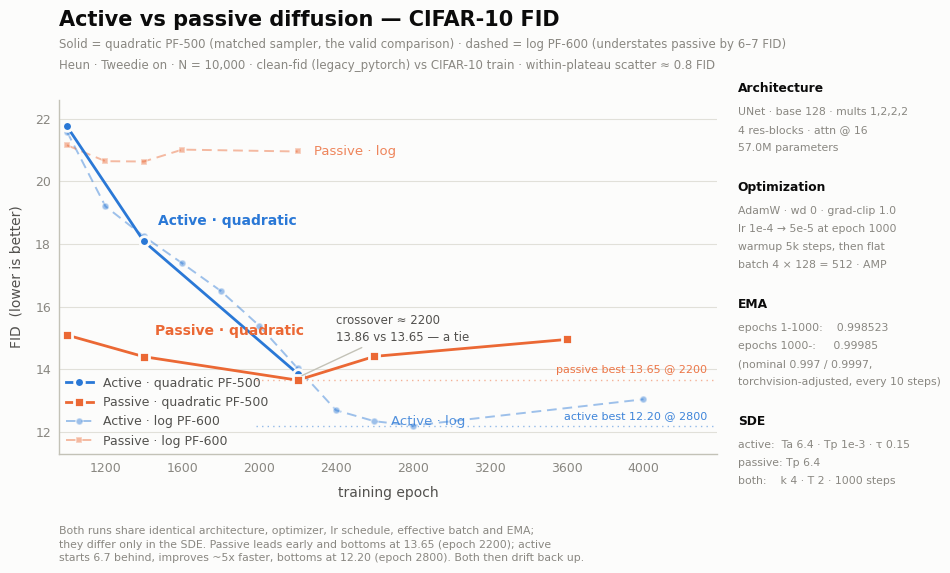

Generate this figure with matplotlib:
"""Active vs passive CIFAR-10 FID, under both PF schedules, with the config on the figure.

Colour = model (blue active / orange passive).
Line style = sampler schedule (solid = quadratic PF-500, dashed = log PF-600).

The quadratic series are the valid comparison: the active model is schedule-insensitive
(<0.2 FID) but the passive model is not (6-7 FID, widening), so the log curves understate
passive badly and are kept only for reference.

Edit the DATA block and re-run:  python plot_fid_comparison.py
"""

import matplotlib
matplotlib.use("Agg")
import matplotlib.pyplot as plt
from matplotlib.lines import Line2D
from matplotlib.ticker import MultipleLocator

# ---------------------------------------------------------------- data
ACTIVE_LOG = [(1000, 21.58), (1200, 19.20), (1400, 18.24), (1600, 17.38),
              (1800, 16.50), (2000, 15.39), (2200, 14.03), (2400, 12.69),
              (2600, 12.34), (2800, 12.20), (4000, 13.04)]
PASSIVE_LOG = [(1000, 21.15), (1200, 20.64), (1400, 20.63), (1600, 21.01),
               (2200, 20.95)]           # 1800/2000 not measured
ACTIVE_QUAD = [(1000, 21.75), (1400, 18.08), (2200, 13.86)]
PASSIVE_QUAD = [(1000, 15.09), (1400, 14.40), (2200, 13.65), (2600, 14.41),
                (3600, 14.95)]

OUT = "fid_active_vs_passive.png"

# ---------------------------------------------------------------- palette
SURFACE   = "#fcfcfb"
INK       = "#0b0b0b"
INK_2     = "#52514e"
MUTED     = "#898781"
GRID      = "#e1e0d9"
AXIS      = "#c3c2b7"
C_ACTIVE  = "#2a78d6"   # categorical slot 1
C_PASSIVE = "#eb6834"   # categorical slot 2

plt.rcParams.update({
    "font.family": "sans-serif",
    "font.sans-serif": ["DejaVu Sans"],
    "figure.facecolor": SURFACE,
    "axes.facecolor": SURFACE,
})

fig, ax = plt.subplots(figsize=(10.6, 6.0), dpi=200)
fig.subplots_adjust(left=0.075, right=0.695, top=0.815, bottom=0.225)

# ---------------------------------------------------------------- chrome
ax.set_axisbelow(True)
ax.yaxis.grid(True, color=GRID, linewidth=0.8)
ax.xaxis.grid(False)
for side in ("top", "right"):
    ax.spines[side].set_visible(False)
for side in ("left", "bottom"):
    ax.spines[side].set_color(AXIS)
    ax.spines[side].set_linewidth(1.0)
ax.tick_params(colors=MUTED, labelsize=9, length=0, pad=6)
ax.xaxis.set_major_locator(MultipleLocator(400))

# ---------------------------------------------------------------- marks
def series(pts, color, marker, primary):
    """primary=True -> quadratic (solid, emphasised); False -> log (dashed, recessive)."""
    xs, ys = zip(*pts)
    ax.plot(xs, ys, color=color,
            linewidth=2.0 if primary else 1.4,
            linestyle="-" if primary else (0, (5, 3)),
            alpha=1.0 if primary else 0.45,
            marker=marker, markersize=7 if primary else 5,
            markerfacecolor=color, markeredgecolor=SURFACE,
            markeredgewidth=2 if primary else 1.2,
            zorder=3 if primary else 2, clip_on=False)

series(ACTIVE_LOG,   C_ACTIVE,  "o", primary=False)
series(PASSIVE_LOG,  C_PASSIVE, "s", primary=False)
series(ACTIVE_QUAD,  C_ACTIVE,  "o", primary=True)
series(PASSIVE_QUAD, C_PASSIVE, "s", primary=True)

# direct labels — placed where each series is well separated, not all at the ends
ax.annotate("Active · quadratic", xy=(1400, 18.08), xytext=(10, 12),
            textcoords="offset points", color=C_ACTIVE, fontsize=10,
            fontweight="bold")
ax.annotate("Passive · quadratic", xy=(1400, 14.40), xytext=(8, 16),
            textcoords="offset points", color=C_PASSIVE, fontsize=10,
            fontweight="bold")
ax.annotate("Passive · log", xy=(2200, 20.95), xytext=(12, 0),
            textcoords="offset points", color=C_PASSIVE, fontsize=9.5,
            alpha=0.8, va="center")
ax.annotate("Active · log", xy=(2600, 12.34), xytext=(12, 0),
            textcoords="offset points", color=C_ACTIVE, fontsize=9.5,
            alpha=0.8, va="center")

# the crossover
ax.annotate("crossover ≈ 2200\n13.86 vs 13.65 — a tie",
            xy=(2210, 13.76), xytext=(26, 26), textcoords="offset points",
            color=INK_2, fontsize=8.5, ha="left", linespacing=1.4,
            arrowprops=dict(arrowstyle="-", color=AXIS, linewidth=1))

# each model bottoms out then drifts back up — mark the minima
for xm, ym, lab, col in ((2800, 12.20, "active best 12.20 @ 2800", C_ACTIVE),
                         (2200, 13.65, "passive best 13.65 @ 2200", C_PASSIVE)):
    ax.axhline(ym, xmin=0.30, color=col, lw=1, ls=(0, (1, 3)), alpha=0.5, zorder=1)
    ax.annotate(lab, xy=(4330, ym), xytext=(0, 5), textcoords="offset points",
                color=col, fontsize=8, alpha=0.9, ha="right")

# ---------------------------------------------------------------- labels
ax.set_xlabel("training epoch", color=INK_2, fontsize=10, labelpad=8)
ax.set_ylabel("FID  (lower is better)", color=INK_2, fontsize=10, labelpad=8)
ax.set_xlim(960, 4380)
ax.set_ylim(11.3, 22.6)

fig.text(0.075, 0.965, "Active vs passive diffusion — CIFAR-10 FID",
         color=INK, fontsize=15, fontweight="bold", ha="left", va="top")
fig.text(0.075, 0.918,
         "Solid = quadratic PF-500 (matched sampler, the valid comparison) · "
         "dashed = log PF-600 (understates passive by 6–7 FID)",
         color=MUTED, fontsize=8.5, ha="left", va="top")
fig.text(0.075, 0.883,
         "Heun · Tweedie on · N = 10,000 · clean-fid (legacy_pytorch) vs CIFAR-10 train · "
         "within-plateau scatter ≈ 0.8 FID",
         color=MUTED, fontsize=8.5, ha="left", va="top")

handles = [
    Line2D([], [], color=C_ACTIVE, lw=2.0, marker="o", ms=7, mec=SURFACE, mew=2,
           label="Active · quadratic PF-500"),
    Line2D([], [], color=C_PASSIVE, lw=2.0, marker="s", ms=7, mec=SURFACE, mew=2,
           label="Passive · quadratic PF-500"),
    Line2D([], [], color=C_ACTIVE, lw=1.4, ls=(0, (5, 3)), alpha=0.45, marker="o",
           ms=5, mec=SURFACE, mew=1.2, label="Active · log PF-600"),
    Line2D([], [], color=C_PASSIVE, lw=1.4, ls=(0, (5, 3)), alpha=0.45, marker="s",
           ms=5, mec=SURFACE, mew=1.2, label="Passive · log PF-600"),
]
legend = ax.legend(handles=handles, loc="lower left", frameon=False, fontsize=9,
                   handlelength=2.2, borderpad=0, labelspacing=0.5)
for t in legend.get_texts():
    t.set_color(INK_2)

# ---------------------------------------------------------------- config panel
CONFIG = [
    ("Architecture", ["UNet · base 128 · mults 1,2,2,2",
                      "4 res-blocks · attn @ 16",
                      "57.0M parameters"]),
    ("Optimization", ["AdamW · wd 0 · grad-clip 1.0",
                      "lr 1e-4 → 5e-5 at epoch 1000",
                      "warmup 5k steps, then flat",
                      "batch 4 × 128 = 512 · AMP"]),
    ("EMA",          ["epochs 1-1000:    0.998523",
                      "epochs 1000-:     0.99985",
                      "(nominal 0.997 / 0.9997,",
                      "torchvision-adjusted, every 10 steps)"]),
    ("SDE",          ["active:  Ta 6.4 · Tp 1e-3 · τ 0.15",
                      "passive: Tp 6.4",
                      "both:    k 4 · T 2 · 1000 steps"]),
]

X = 0.715
y = 0.845
HEAD_GAP, LINE, BLOCK_GAP = 0.042, 0.030, 0.033
for head, lines in CONFIG:
    fig.text(X, y, head, color=INK, fontsize=8.8, fontweight="bold",
             ha="left", va="top")
    y -= HEAD_GAP
    for line in lines:
        fig.text(X, y, line, color=MUTED, fontsize=7.8, ha="left", va="top")
        y -= LINE
    y -= BLOCK_GAP

fig.text(0.075, 0.105,
         "Both runs share identical architecture, optimizer, lr schedule, effective batch and EMA;\n"
         "they differ only in the SDE. Passive leads early and bottoms at 13.65 (epoch 2200); active\n"
         "starts 6.7 behind, improves ~5x faster, bottoms at 12.20 (epoch 2800). Both then drift back up.",
         color=MUTED, fontsize=7.8, ha="left", va="top", linespacing=1.45)

fig.savefig(OUT, facecolor=SURFACE)
print(f"wrote {OUT}")
